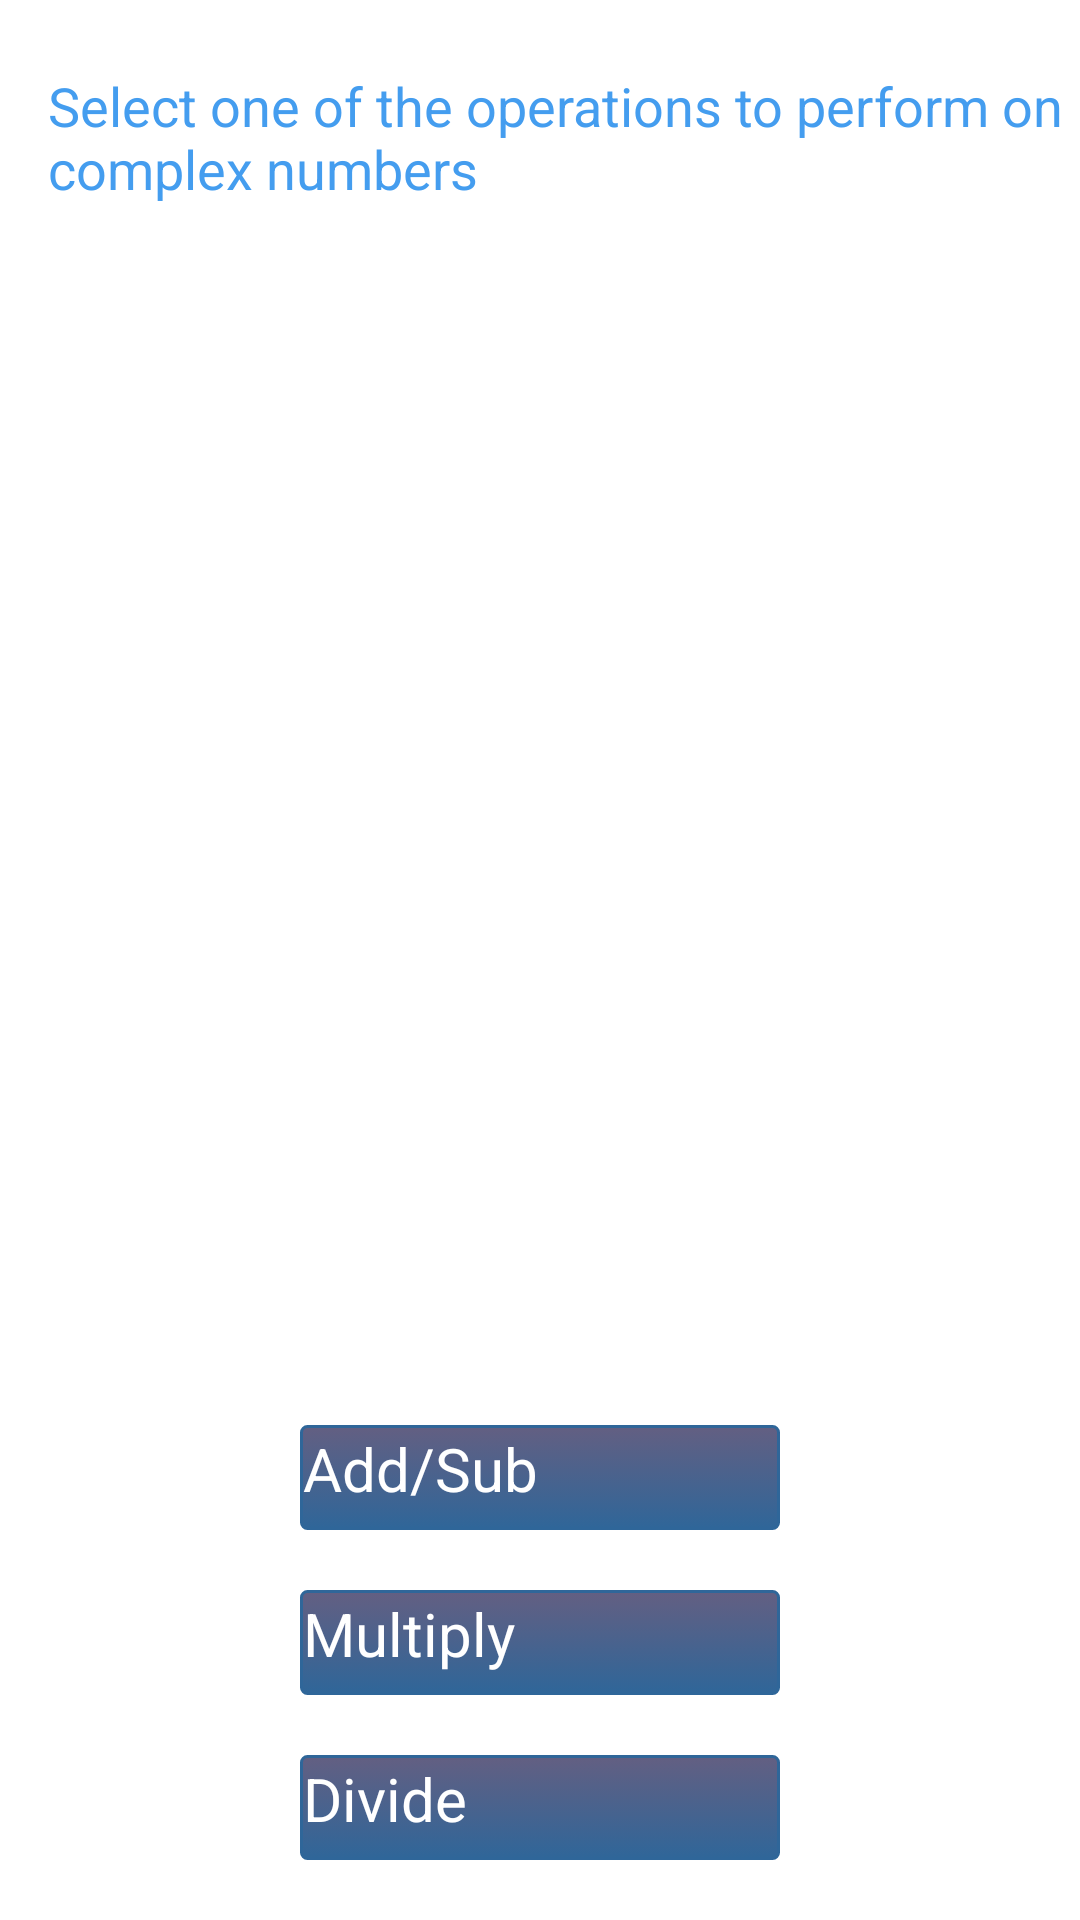

This screen was rendered from an Android layout file. Write that file and the resources it references.
<!-- AndroidManifest.xml: application theme Theme.yourTheme -->
<!-- res/layout/complex.xml -->
<?xml version="1.0" encoding="utf-8"?>
<RelativeLayout xmlns:android="http://schemas.android.com/apk/res/android"
    android:layout_width="match_parent"
    android:layout_height="match_parent" >

    <TextView
        android:id="@+id/textView1"
        android:layout_width="wrap_content"
        android:layout_height="wrap_content"
        android:layout_alignParentLeft="true"
        android:layout_alignParentTop="true"
        android:layout_marginLeft="16dp"
        android:layout_marginTop="23dp"
        android:text="Select one of the operations to perform on complex numbers"
        android:textColor="@color/blue_base"
        android:textSize="@dimen/Medium" />

    <Button
        android:id="@+id/button3"
       	android:layout_marginLeft="100dp"
        android:layout_marginRight="100dp"
        android:layout_marginBottom="20dp"
        android:layout_width="100dp"
        android:layout_height="35dp"
        android:layout_alignParentBottom="true"
        android:layout_alignParentLeft="true"
        android:layout_alignParentRight="true"
       	android:background="@drawable/blue_menu_btn"
        android:text="Divide"
        android:textColor="#ffffff"
        android:textSize="@dimen/High" />

    <Button
        android:id="@+id/button1"
        android:layout_marginLeft="100dp"
        android:layout_marginRight="100dp"
        android:layout_marginBottom="20dp"
        android:layout_width="100dp"
        android:layout_height="35dp"
        android:layout_above="@+id/button2"
        android:layout_alignParentLeft="true"
        android:layout_alignParentRight="true"
        android:background="@drawable/blue_menu_btn"
        android:text="Add/Sub"
        android:textColor="#ffffff"
        android:textSize="@dimen/High" />

    <Button
        android:id="@+id/button2"
        android:layout_marginLeft="100dp"
        android:layout_marginRight="100dp"
        android:layout_marginBottom="20dp"
        android:layout_width="100dp"
        android:layout_height="35dp"
        android:layout_above="@+id/button3"
        android:layout_alignParentLeft="true"
        android:layout_alignParentRight="true"
       android:background="@drawable/blue_menu_btn"
        android:text="Multiply"
        android:textColor="#ffffff"
        android:textSize="@dimen/High" />

</RelativeLayout>
<!-- resources referenced by this layout -->
<resources>
  <color name="blue_base">#449def</color>
  <dimen name="High">20dp</dimen>
  <dimen name="Medium">18dp</dimen>
  <!-- drawable blue_menu_btn (drawable) -->
  <?xml version="1.0" encoding="utf-8"?>
  <selector xmlns:android="http://schemas.android.com/apk/res/android" >
      <item android:state_pressed="true" >
          <shape>
              <solid
                  android:color="#635f82" />
              <stroke
                  android:width="1dp"
                  android:color="#2f6699" />
              <corners
                  android:radius="2dp" />
              <padding
                  android:left="1dp"
                  android:top="1dp"
                  android:right="1dp"
                  android:bottom="1dp" />
          </shape>
      </item>
      <item>
          <shape>
              <gradient
                  android:startColor="#635f82"
                  android:endColor="#2f6699"
                  android:angle="270" />
              <stroke
                  android:width="1dp"
                  android:color="#2f6699" />
              <corners
                  android:radius="2dp" />
              <padding
                  android:left="1dp"
                  android:top="1dp"
                  android:right="1dp"
                  android:bottom="1dp" />
          </shape>
      </item>
  
  </selector>
  <style name="Theme.yourTheme" parent="@style/Theme.Sherlock">
          <item name="actionBarTabTextStyle">@style/TabTextColor
  </item>
      </style>
  <style name="TabTextColor" parent="@style/Widget.Sherlock.ActionBar.TabText">
          <item name="android:textColor">@color/tab_text</item>
      </style>
</resources>
